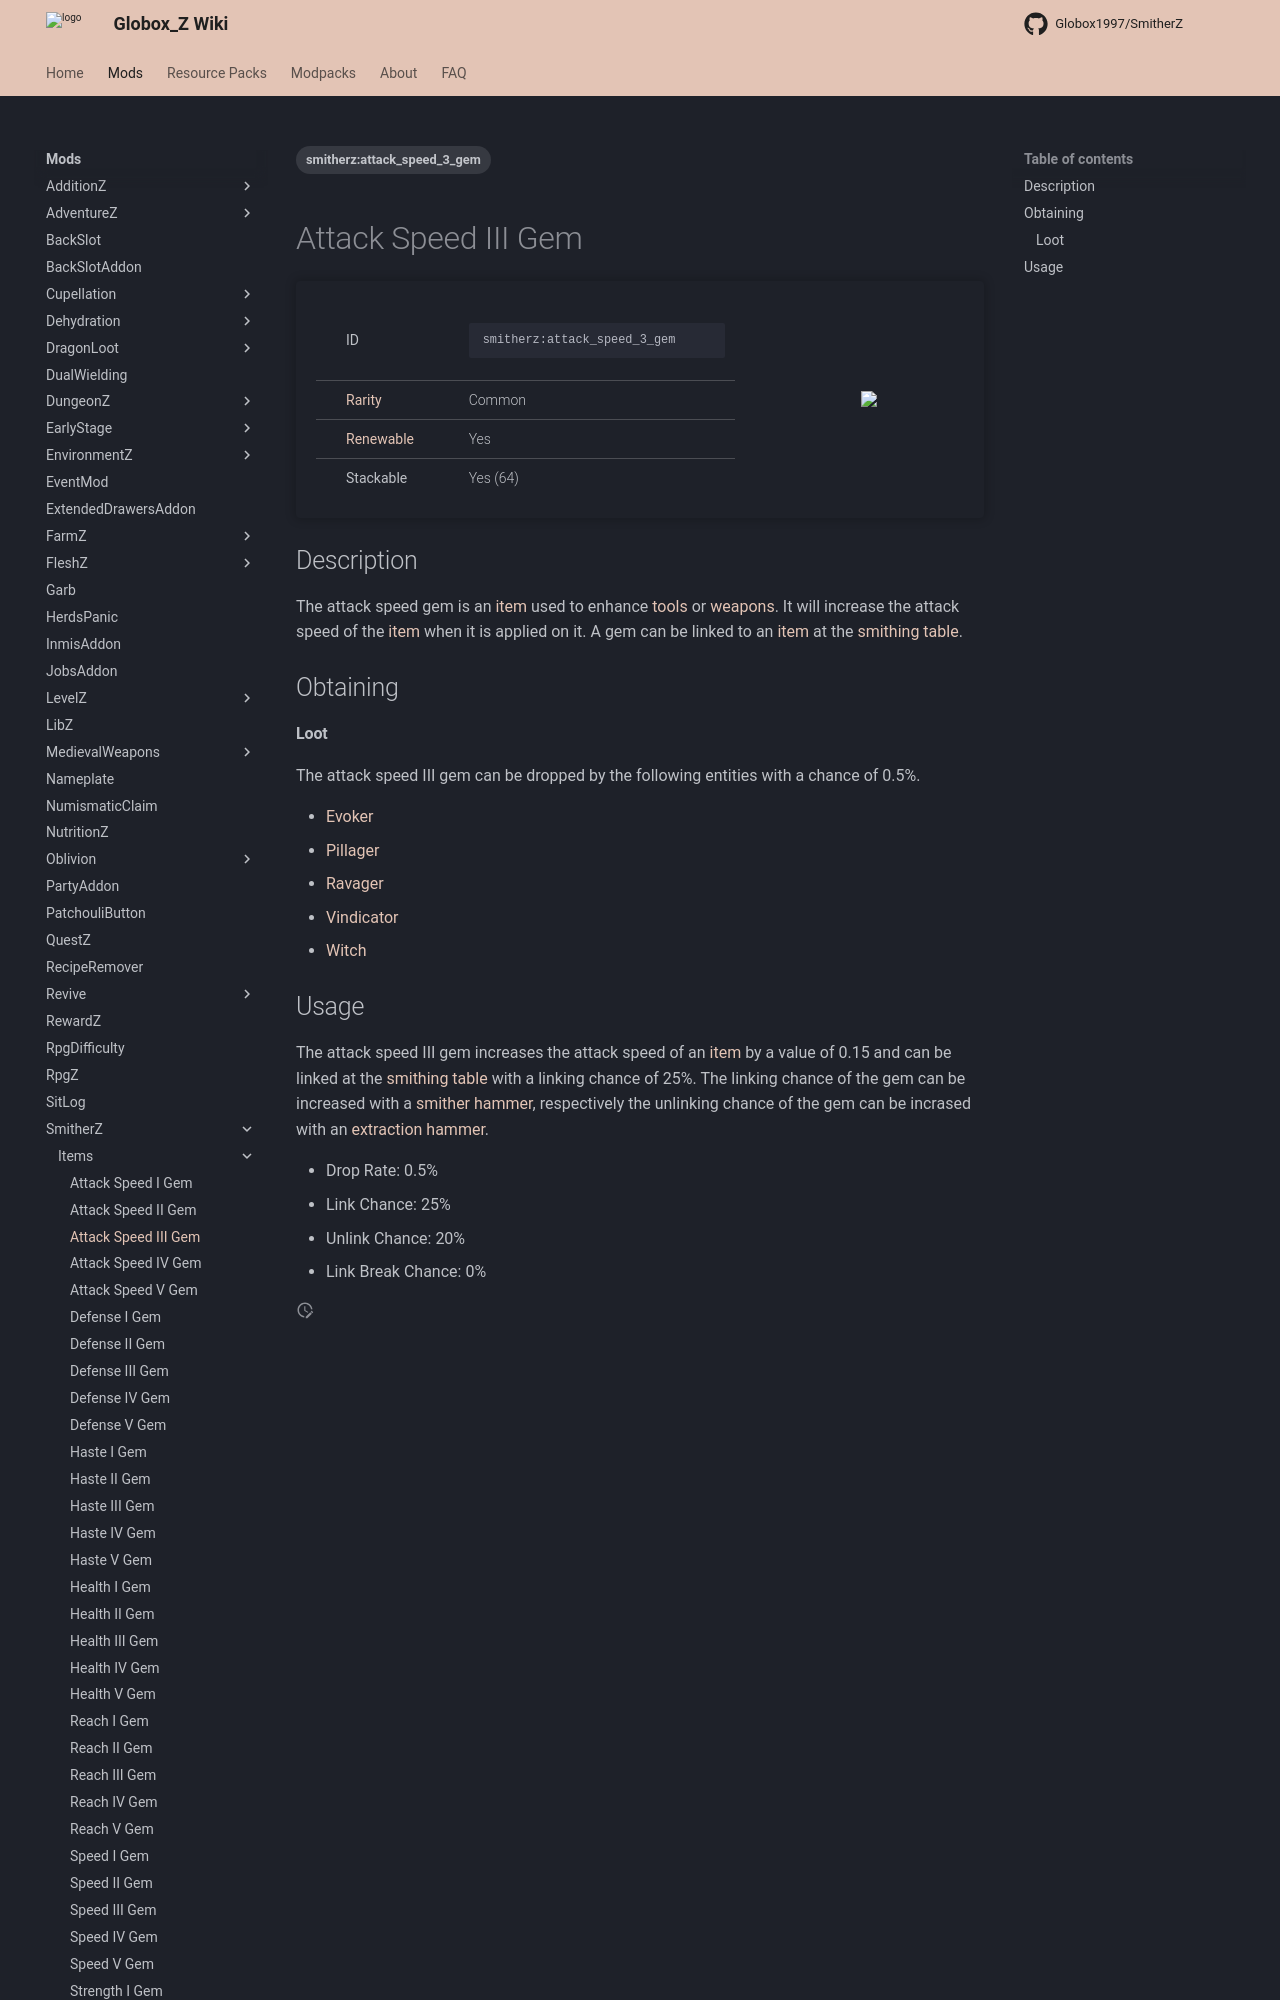

repository: Globox1997/wiki · page: mods/SmitherZ/Items/Attack_Speed_III_Gem/index.html · generator: mkdocs

---
title: Attack Speed III Gem
project: smitherz
summary: smitherz item attack speed III gem
tags:
    - smitherz:attack_speed_3_gem
---
# Attack Speed III Gem
<div class="main_table">
<div class="left_main_table">
<table class="left_table">
    <tbody>
        <tr>
            <td class="first-column">ID</td>
            <td class="second-column">
            ```
            smitherz:attack_speed_3_gem
            ```
            </td>
        </tr>
        <tr id="linear-top">
            <td class="first-column"><a href="https://minecraft.wiki/w/Rarity" target="_blank">Rarity</a></td>
            <td class="second-column">Common</td>
        </tr>
        <tr id="linear-top">
            <td class="first-column"><a href="https://minecraft.wiki/w/Renewable_resource" target="_blank">Renewable</a></td>
            <td class="second-column">Yes</td>
        </tr>
        <tr id="linear-top">
            <td class="first-column">Stackable</td>
            <td class="second-column">Yes (64)</td>
        </tr>
    </tbody>
</table>
</div>
<img src="/wiki/assets/smitherz/items/attack_speed_3_gem.png" loading="lazy" class="right_img_table"/>
</div>

## Description
The attack speed gem is an [item](https://minecraft.wiki/w/Item) used to enhance [tools](https://minecraft.wiki/w/Tool) or [weapons](https://minecraft.wiki/w/Weapon). It will increase the attack speed of the [item](https://minecraft.wiki/w/Item) when it is applied on it. A gem can be linked to an [item](https://minecraft.wiki/w/Item) at the [smithing table](https://minecraft.wiki/w/Smithing_Table).

## Obtaining
#### Loot
The attack speed III gem can be dropped by the following entities with a chance of 0.5%.

- [Evoker](https://minecraft.wiki/w/Evoker)
- [Pillager](https://minecraft.wiki/w/Pillager)
- [Ravager](https://minecraft.wiki/w/Ravager)
- [Vindicator](https://minecraft.wiki/w/Vindicator)
- [Witch](https://minecraft.wiki/w/Witch)
